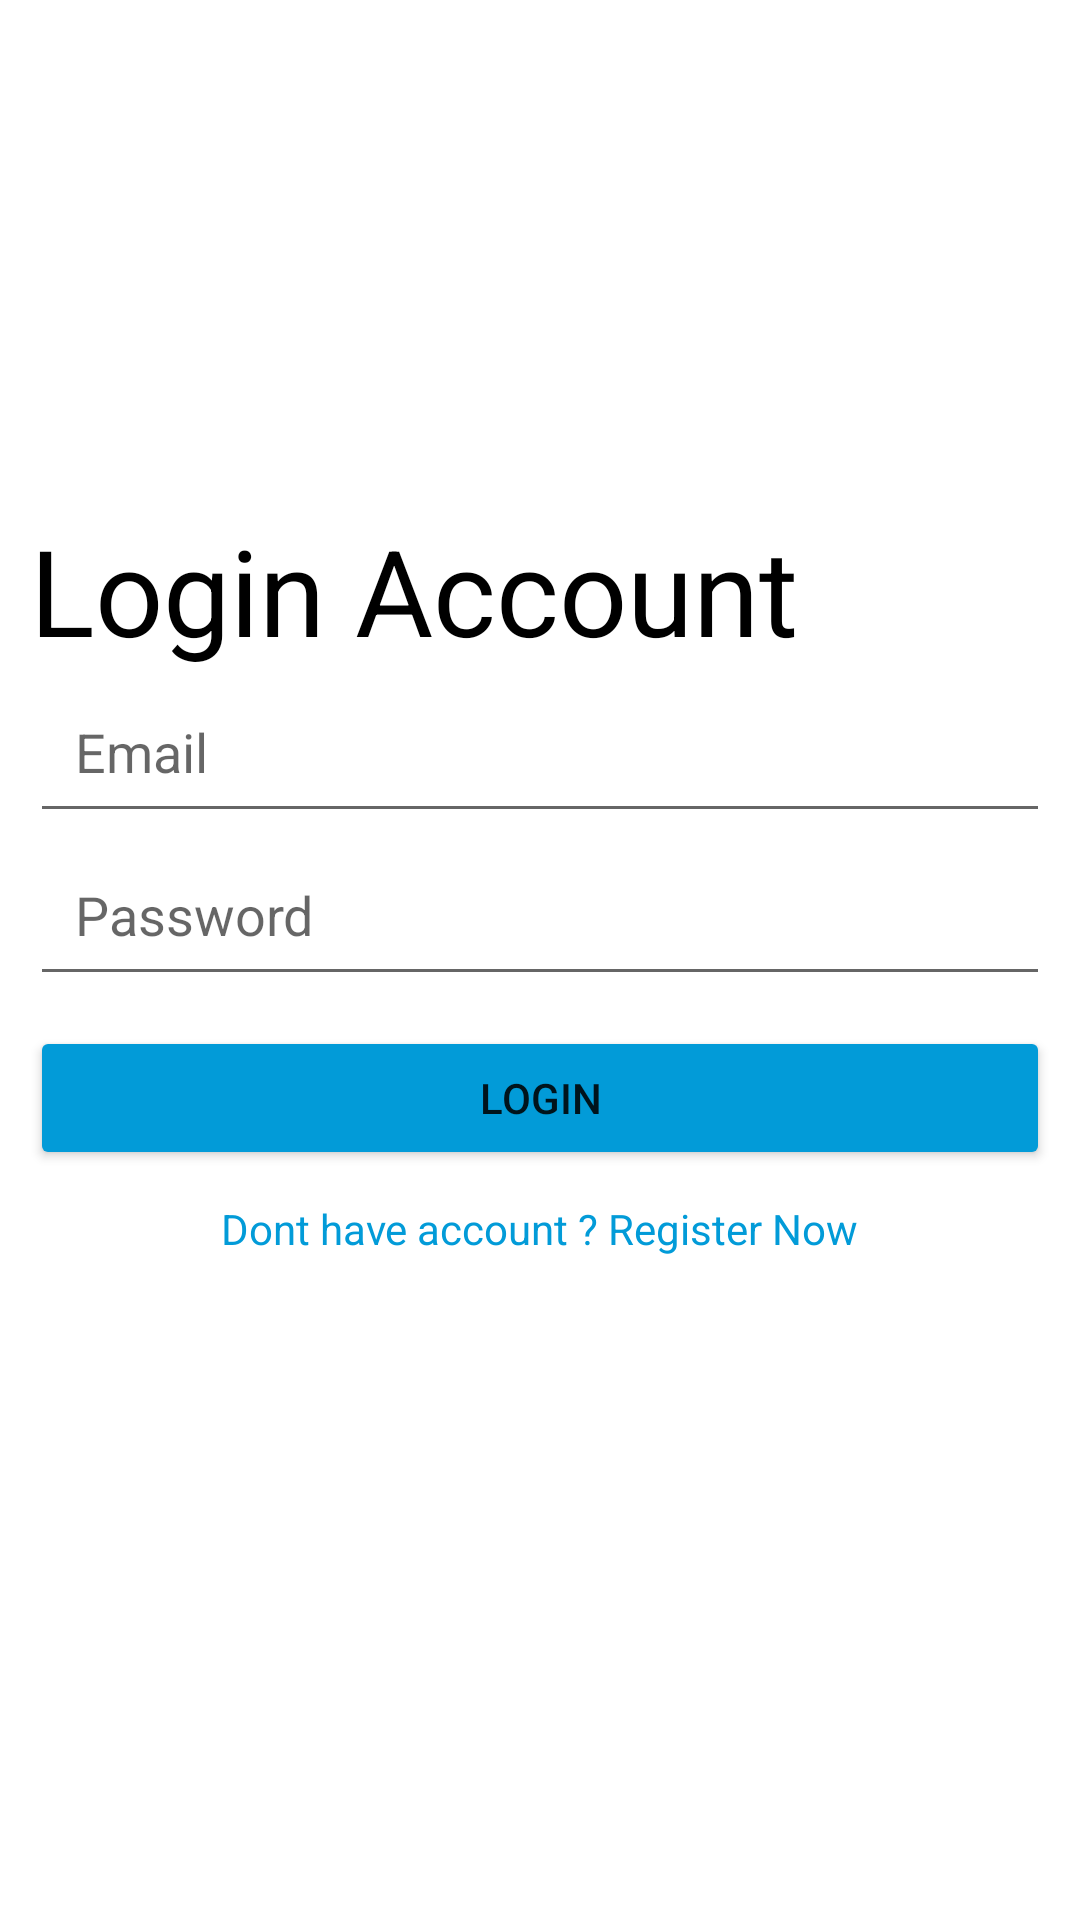

Android layout source for this screen:
<!-- AndroidManifest.xml: application theme Theme.SayBro -->
<!-- res/layout/activity_login.xml -->
<?xml version="1.0" encoding="utf-8"?>
<LinearLayout xmlns:android="http://schemas.android.com/apk/res/android"
    xmlns:app="http://schemas.android.com/apk/res-auto"
    xmlns:tools="http://schemas.android.com/tools"
    android:layout_width="match_parent"
    android:layout_height="match_parent"
    android:padding="10dp"
    android:orientation="vertical"
    tools:context=".LoginActivity">
    <TextView
        android:layout_marginTop="160dp"
        android:textColor="@color/black"
        android:textSize="40sp"
        android:text="Login Account"
        android:layout_width="match_parent"
        android:layout_height="wrap_content"/>
    <EditText
        android:id="@+id/email"
        android:padding="15dp"
        android:hint="Email"
        android:layout_width="match_parent"
        android:layout_height="wrap_content"/>
    <EditText
        android:id="@+id/password"
        android:padding="15dp"
        android:hint="Password"
        android:layout_width="match_parent"
        android:layout_height="wrap_content"/>
    <Button
        android:id="@+id/login"
        android:layout_marginTop="10dp"
        android:text="Login"
        android:backgroundTint="#029BD8"
        android:layout_width="match_parent"
        android:layout_height="wrap_content"/>
    <TextView
        android:id="@+id/goToSignUp"
        android:padding="10dp"
        android:textColor="#029BD8"
        android:text="Dont have account ? Register Now"
        android:layout_gravity="center"
        android:layout_width="wrap_content"
        android:layout_height="wrap_content"/>

</LinearLayout>
<!-- resources referenced by this layout -->
<resources>
  <style name="Theme.SayBro" parent="Theme.MaterialComponents.DayNight.DarkActionBar">
          
          <item name="colorPrimary">#029BD8</item>
          <item name="colorPrimaryVariant">@color/teal_700</item>
          <item name="colorOnPrimary">@color/white</item>
          
          <item name="colorSecondary">@color/teal_200</item>
          <item name="colorSecondaryVariant">@color/teal_700</item>
          <item name="colorOnSecondary">@color/black</item>
          
          <item name="android:statusBarColor">?attr/colorPrimaryVariant</item>
          
      </style>
  <!-- not gathered from this repository: default colours our renderer supplied (Android Studio template values) -->
  <color name="teal_200">#FF03DAC5</color>
  <color name="teal_700">#FF018786</color>
  <color name="black">#FF000000</color>
  <color name="white">#FFFFFFFF</color>
</resources>
